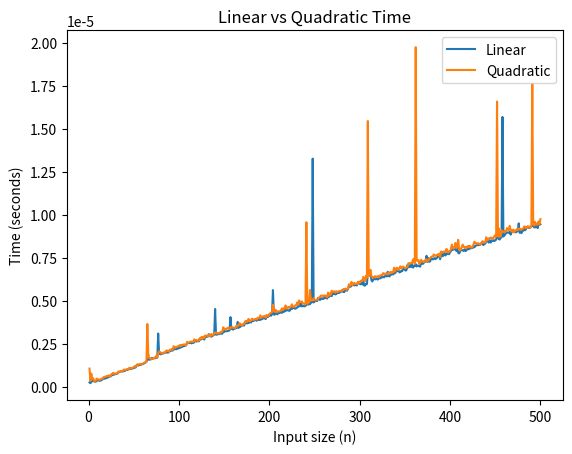

Recreate this plot in Python. (Note: this script raises an exception after producing the figure.)
# def linear_search(sequences: list[int],target: int) -> int:
#     for index, value in enumerate(sequences):
#         if value == target:
#             return index
#
#
# numbers=[1,2,3,4,5,6,7,8,9,10]
# result=linear_search(numbers,10)
# print(result)

def binary_search(sequences: list[int],target: int) -> int:
    low=0
    high=len(sequences)-1
    steps=0


    while low<=high:
        steps+=1
        mid=(low+high)//2
        guess=sequences[mid]
        if guess==target:
            # print(f"Found {target} in {steps} steps")
            return mid
        elif guess>target:
            high=mid-1
        else:
            low=mid+1


sorted_numbers=[1,2,3,4,5,6,7,8,9,10]
result=binary_search(sorted_numbers,5)
# print(result)

#O(n^2)
def find_common(list1,list2):
    result=[]
    for element in list1:
        if element in list2:
            result.append(element)

    return result

# O(n)
def find_common_effective(list1,set_2):
    result=[]
    for element in list1:
        if element in set_2:
            result.append(element)

    return result


sorted_list=[1,2,3,4,5,6,7,8,9,10]
second_list=[5,6,7,8,9,10,11,12,13,14,15,16,17,18,19,20]
second_set={5,6,7,8,9,10,11,12,13,14,15,16,17,18,19,20}
# print(find_common(sorted_list,second_list))



# O(n^3)
def triple_iterations(number:int):
    for i in range(number):   #1
        for j in range(i+1,number):   #2
            for k in range(j+1,number):   #3
                print(i,j,k)


# O(2^n)
def fibonacci(number:int):
    if number==0:
        return 0
    elif number==1:
        return 1
    else:
        return fibonacci(number-1)+fibonacci(number-2)


# O(n!)
def generate_permutations(input_list:list | str):
    if len(input_list)<=0:
        return [input_list[:]]

    permutations=[]
    for i in range(len(input_list)):
        current= input_list[i]
        rest=input_list[:i]+input_list[i+1:]
        for perm in generate_permutations(rest):
            permutations.append([current] + perm)
    return permutations

# for p in generate_permutations(["a","b","c",'d','e','f']):
#     print(p)







from time import perf_counter
import matplotlib.pyplot as plt


def measure_time(func, *args):
    start = perf_counter()
    func(*args)
    end = perf_counter()
    return end - start



times_linear = []
times_quadratic = []
sizes = []

for n in range(1, 501):
    data_list = list(range(n))
    data_set = set(data_list)

    sizes.append(n)

    times_quadratic.append(measure_time(find_common, data_list, data_set))
    times_linear.append(measure_time(find_common_effective, data_list, data_set))



fig, ax = plt.subplots()
ax.plot(sizes, times_linear, label="Linear")
ax.plot(sizes, times_quadratic, label="Quadratic")

ax.set_xlabel("Input size (n)")
ax.set_ylabel("Time (seconds)")
ax.set_title("Linear vs Quadratic Time")
ax.legend()

fig.savefig("linear.png")
plt.show()


# answers
# 1 - log n
# 2 - n^2
# 3 - n
# 4 - n^2
# 5 - 1
# 6 - n


def question1(first_list: List[int], second_list: List[int]) -> List[int]:
    res: List[int] = []
    for el_first_list in first_list:
        if el_first_list in second_list:
            res.append(el_first_list)
    return res


def question2(n: int) -> int:
    for _ in range(10):
        n **= 3
    return n


def question3(first_list: List[int], second_list: List[int]) -> List[int]:
    temp: List[int] = first_list[:]
    for el_second_list in second_list:
        flag = False
        for check in temp:
            if el_second_list == check:
                flag = True
                break
        if not flag:
            temp.append(second_list)
    return temp


def question4(input_list: List[int]) -> int:
    res: int = 0
    for el in input_list:
        if el > res:
            res = el
    return res


def question5(n: int) -> List[Tuple[int, int]]:
    res: List[Tuple[int, int]] = []
    for i in range(n):
        for j in range(n):
            res.append((i, j))
    return res


def question6(n: int) -> int:
    while n > 1:
        n /= 2
    return n
